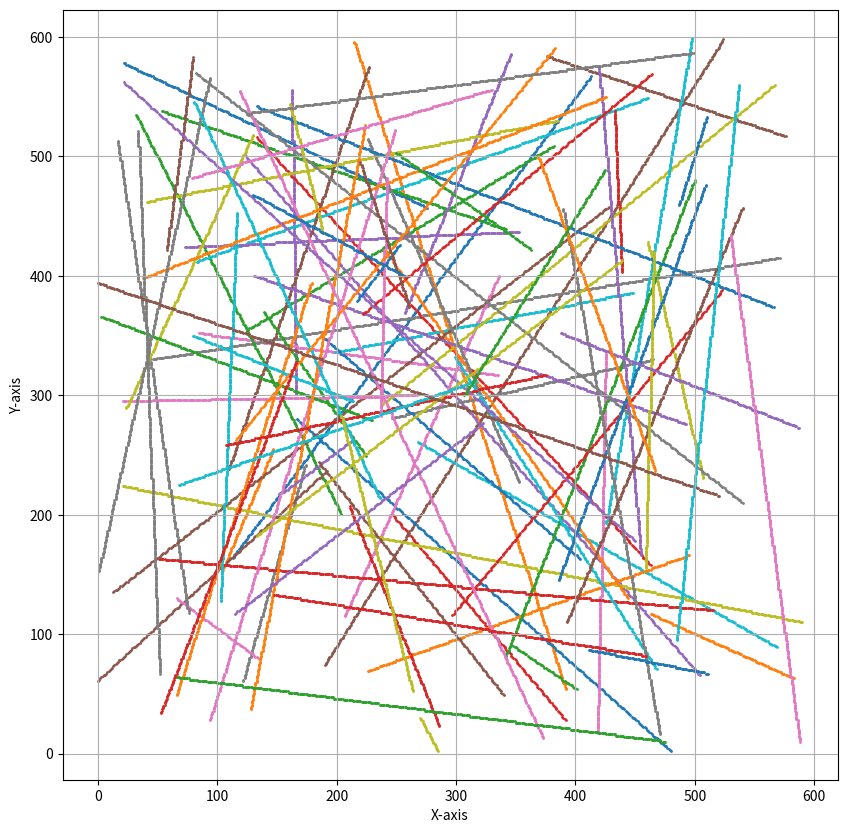

Python code for this plot:
import matplotlib.pyplot as plt
import random
import time


def dda_round_m(x1, y1, x2, y2):

    dx = x2 - x1
    dy = y2 - y1

    x_points = []
    y_points = []

    if dx == 0:

        if y1 > y2:
            y1, y2 = y2, y1

        y = y1

        while y <= y2:
            x_points.append(round(x1))
            y_points.append(round(y))

            y += 1

        return x_points, y_points

    m = dy / dx
    m = round(m)

    # |m| <= 1
    if abs(dy) <= abs(dx):

        if x1 > x2:
            x1, x2 = x2, x1
            y1, y2 = y2, y1

        x = x1
        y = y1

        while x <= x2:

            x_points.append(round(x))
            y_points.append(round(y))

            x += 1
            y += m

    # |m| > 1
    else:

        if y1 > y2:
            x1, x2 = x2, x1
            y1, y2 = y2, y1

        dx = x2 - x1
        dy = y2 - y1

        m = dx / dy

        m = round(m)

        x = x1
        y = y1

        while y <= y2:

            x_points.append(round(x))
            y_points.append(round(y))

            y += 1
            x += m

    return x_points, y_points


def dda_keep_float(x1, y1, x2, y2):

    dx = x2 - x1
    dy = y2 - y1

    x_points = []
    y_points = []

    if dx == 0:

        if y1 > y2:
            y1, y2 = y2, y1

        y = y1

        while y <= y2:

            x_points.append(round(x1))
            y_points.append(round(y))

            y += 1

        return x_points, y_points

    # |m| <= 1
    if abs(dy) <= abs(dx):

        if x1 > x2:
            x1, x2 = x2, x1
            y1, y2 = y2, y1

        dx = x2 - x1
        dy = y2 - y1

        m = dy / dx

        x = x1
        y = float(y1)

        while x <= x2:


            x_points.append(round(x))
            y_points.append(round(y))

            x += 1
            y += m

    # |m| > 1
    else:

        if y1 > y2:
            x1, x2 = x2, x1
            y1, y2 = y2, y1

        dx = x2 - x1
        dy = y2 - y1


        m = dx / dy

        x = float(x1)
        y = y1

        while y <= y2:

            x_points.append(round(x))
            y_points.append(round(y))

            y += 1

           
            x += m

    return x_points, y_points



nl = 100

w = 600
h = 600

lines = []

for i in range(nl):

    # Starting point
    x1 = random.randint(0, w)
    y1 = random.randint(0, h)

    # Ending point
    x2 = random.randint(0, w)
    y2 = random.randint(0, h)

    lines.append((x1, y1, x2, y2))





all_lines = []

total_pixels = 0

start_time = time.perf_counter()


for x1, y1, x2, y2 in lines:

    x_points, y_points = dda_keep_float(
        x1, y1,
        x2, y2
    )

    all_lines.append(
        (x_points, y_points)
    )

    total_pixels += len(x_points)


end_time = time.perf_counter()



dda_time = end_time - start_time

print(f"Number of lines       : {nl}")
print(f"Total pixels generated: {total_pixels}")
print(f"DDA execution time    : {dda_time:.6f} seconds")


print(
    f"Average time per line : "
    f"{(dda_time / nl) * 1000:.6f} ms"
)



plt.figure(figsize=(10, 10))

for x_points, y_points in all_lines:

    plt.scatter(
        x_points,
        y_points,
        s=1
    )


plt.xlim(0, w)
plt.ylim(0, h)

plt.xlabel("X-axis")
plt.ylabel("Y-axis")


plt.grid(True)

plt.axis("equal")


plt.show()
